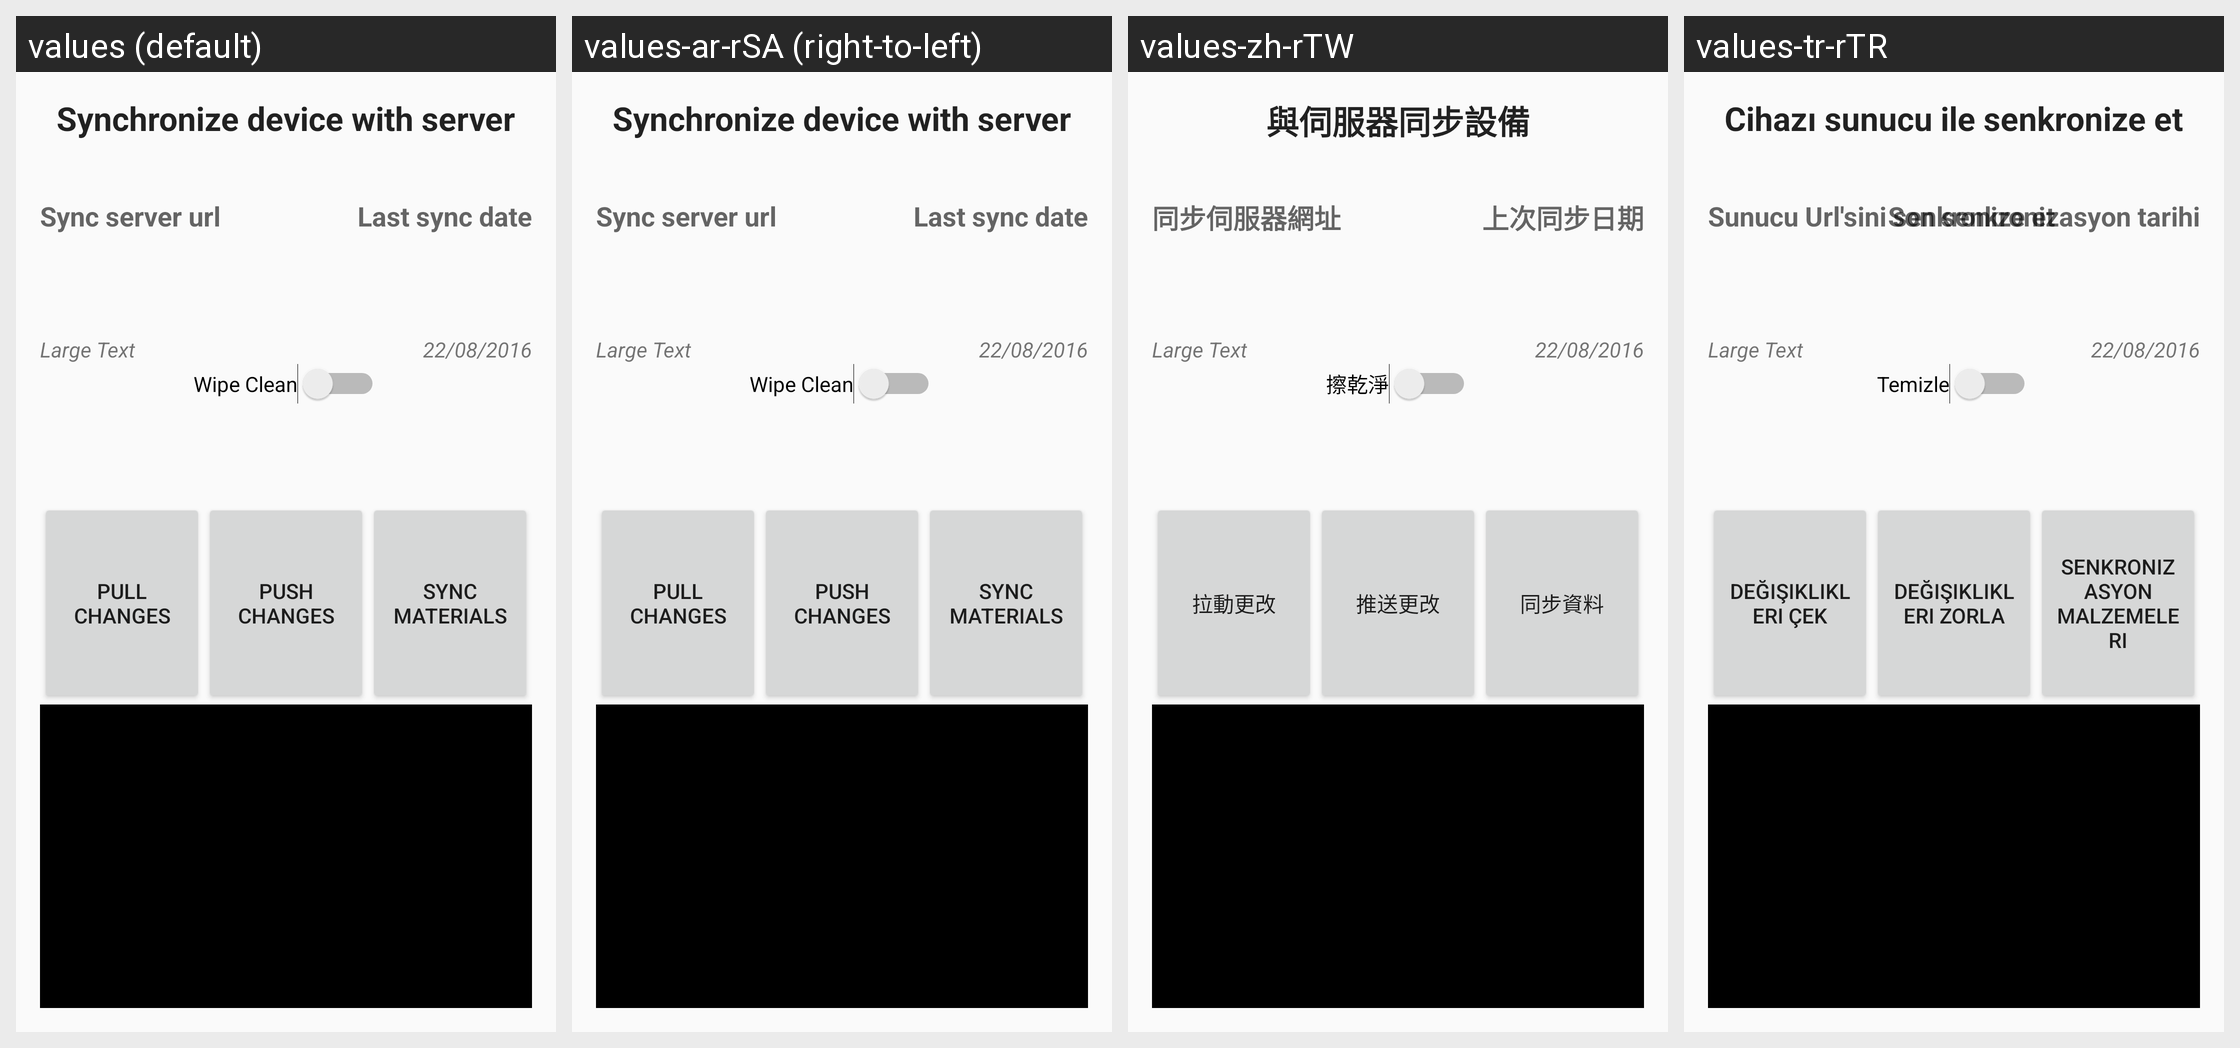

Translations of the strings shown on this Android screen, per locale in the grid:
Android screen res/layout/content_sync_device.xml rendered under 4 locales, left to right: values (default), values-ar-rSA (right-to-left), values-zh-rTW, values-tr-rTR. Device: Nexus 5 (rendered at 1080×1920; each locale shown at half size, 540×960, under a caption strip naming it); theme AppTheme.
Other locales in the repository, not shown: values-en-rUS, values-es-rES, values-fr-rFR, values-in-rID, values-ur, values-zh-rCN.
Strings drawn on this screen, with the default value and each locale's value (text and hints the layout hard-codes, and strings that could not be matched under every locale, appear in the picture but are not listed):

sync_Headen
  values: Synchronize device with server
  values-ar-rSA: Synchronize device with server
  values-zh-rTW: 與伺服器同步設備
  values-tr-rTR: Cihazı sunucu ile senkronize et

syncURL_label
  values: Sync server url
  values-ar-rSA: Sync server url
  values-zh-rTW: 同步伺服器網址
  values-tr-rTR: Sunucu Url'sini senkronize et

sync_LastSyncDate
  values: Last sync date
  values-ar-rSA: Last sync date
  values-zh-rTW: 上次同步日期
  values-tr-rTR: Son senkronizasyon tarihi

sync_EraseOldData
  values: Wipe Clean
  values-ar-rSA: Wipe Clean
  values-zh-rTW: 擦乾淨
  values-tr-rTR: Temizle

sync_NowPull
  values: Pull Changes
  values-ar-rSA: Pull Changes
  values-zh-rTW: 拉動更改
  values-tr-rTR: Değişiklikleri Çek

sync_NowPush
  values: Push Changes
  values-ar-rSA: Push Changes
  values-zh-rTW: 推送更改
  values-tr-rTR: Değişiklikleri Zorla

sync_Resources
  values: Sync Materials
  values-ar-rSA: Sync Materials
  values-zh-rTW: 同步資料
  values-tr-rTR: Senkronizasyon Malzemeleri
